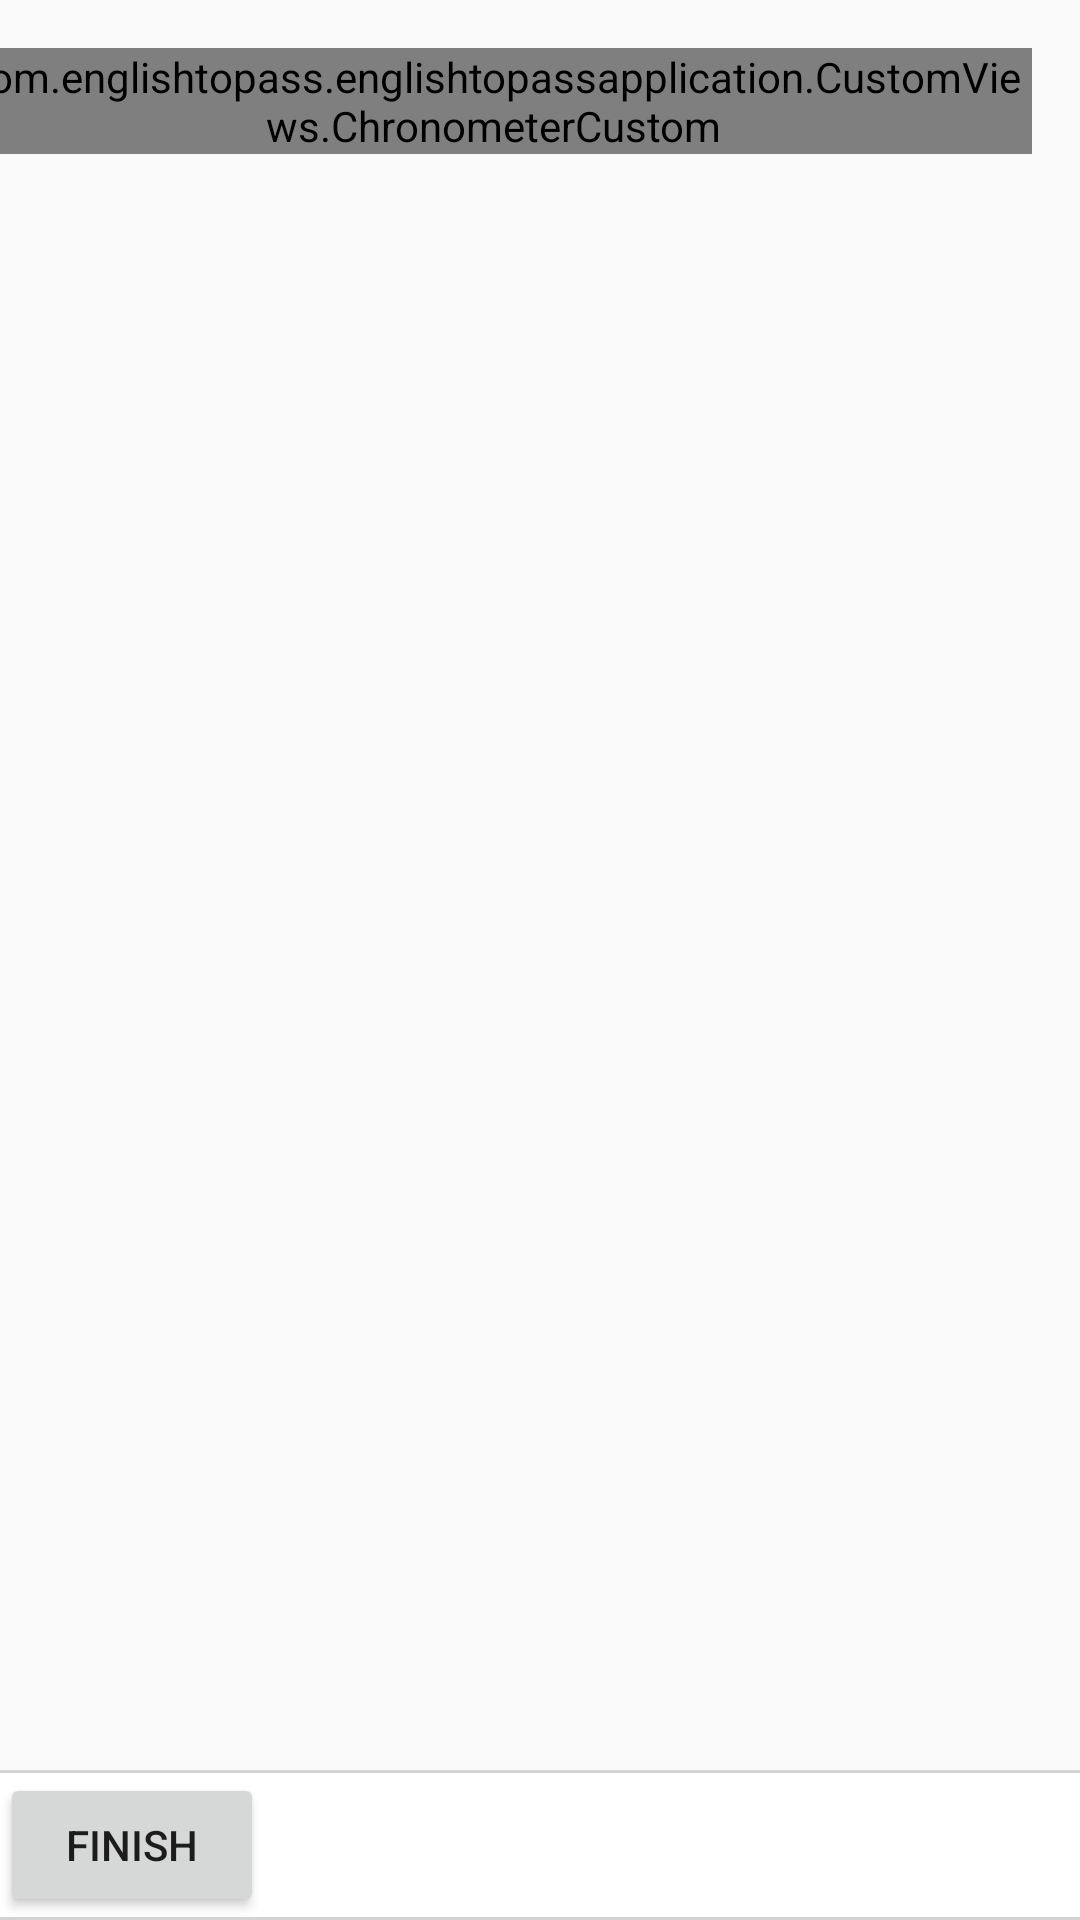

This screen was rendered from an Android layout file. Write that file and the resources it references.
<!-- AndroidManifest.xml: application theme AppTheme -->
<!-- res/layout/fragment_multiple_choice_cloze_question.xml -->
<?xml version="1.0" encoding="utf-8"?>
<androidx.constraintlayout.widget.ConstraintLayout xmlns:android="http://schemas.android.com/apk/res/android"
    xmlns:app="http://schemas.android.com/apk/res-auto"
    xmlns:tools="http://schemas.android.com/tools"
    android:id="@+id/questionRoot"
    android:layout_width="match_parent"
    android:layout_height="match_parent"
    android:background="?android:attr/colorBackground"
    android:clickable="true"
    android:focusable="true"
    tools:context=".QuestionFragments.MultipleChoiceClozeQuestion">

    <com.englishtopass.englishtopassapplication.CustomViews.ChronometerCustom
        android:id="@+id/timer"
        android:layout_width="wrap_content"
        android:layout_height="wrap_content"
        android:layout_marginTop="16dp"
        android:layout_marginEnd="16dp"
        app:layout_constraintEnd_toEndOf="parent"
        app:layout_constraintTop_toTopOf="parent"
        tools:text="TextView" />

    <ScrollView
        android:id="@+id/scrollView"
        android:layout_width="match_parent"
        android:layout_height="0dp"
        android:layout_marginTop="8dp"
        android:layout_marginBottom="8dp"
        app:layout_constraintBottom_toTopOf="@+id/actionFrameLayout"
        app:layout_constraintEnd_toEndOf="parent"
        app:layout_constraintHorizontal_bias="0.0"
        app:layout_constraintStart_toStartOf="parent"
        app:layout_constraintTop_toTopOf="parent">

        <RelativeLayout
            android:id="@+id/relativeLayout"
            android:layout_width="match_parent"
            android:layout_height="wrap_content">

            <TextView
                android:id="@+id/questionTitle"
                android:layout_width="match_parent"
                android:layout_height="wrap_content"
                android:layout_marginStart="16dp"
                android:layout_marginTop="32dp"
                android:layout_marginEnd="16dp"
                android:textAlignment="center"
                android:textSize="18sp"
                android:textStyle="bold"
                tools:text="Title" />

            <TextView
                android:id="@+id/questionBody"
                android:layout_width="match_parent"
                android:layout_height="wrap_content"
                android:layout_below="@id/questionTitle"
                android:layout_marginStart="16dp"
                android:layout_marginTop="24dp"
                android:layout_marginEnd="16dp"
                android:layout_marginBottom="8dp"
                android:paddingBottom="32dp"
                android:textSize="16sp" />

        </RelativeLayout>

    </ScrollView>

    <View
        android:id="@+id/topBorder"
        android:layout_width="match_parent"
        android:layout_height="1dp"
        android:background="#D3D3D3"
        app:layout_constraintBottom_toTopOf="@id/frameLayout"
        />

    <View
        android:id="@+id/bottomBorder"
        android:layout_width="match_parent"
        android:layout_height="1dp"
        android:background="#D3D3D3"
        app:layout_constraintBottom_toBottomOf="parent"
        />


    <FrameLayout
        android:id="@+id/frameLayout"
        android:layout_width="match_parent"
        android:layout_height="48dp"
        android:background="@color/white"
        app:layout_constraintBottom_toTopOf="@id/bottomBorder"
        app:layout_constraintEnd_toEndOf="parent"
        app:layout_constraintStart_toStartOf="parent">

        <LinearLayout
            android:layout_width="match_parent"
            android:layout_height="match_parent">

            <Button
                android:id="@+id/finishTestButton"
                android:layout_width="wrap_content"
                android:layout_height="wrap_content"
                android:text="Finish"
                />

        </LinearLayout>

    </FrameLayout>


    <FrameLayout
        android:id="@+id/actionFrameLayout"
        android:layout_width="match_parent"
        android:layout_height="wrap_content"
        app:layout_constraintEnd_toEndOf="parent"
        app:layout_constraintHorizontal_bias="1.0"
        app:layout_constraintStart_toStartOf="parent"
        app:layout_constraintBottom_toTopOf="@id/frameLayout"
        >


    </FrameLayout>

</androidx.constraintlayout.widget.ConstraintLayout>
<!-- resources referenced by this layout -->
<resources>
  <color name="white">#ffffff</color>
  <style name="AppTheme" parent="Theme.AppCompat.Light.DarkActionBar">
          
          <item name="colorPrimary">@color/colorPrimary</item>
          <item name="colorPrimaryDark">@color/colorPrimaryDark</item>
          <item name="colorAccent">@color/colorAccent</item>
      </style>
  <color name="colorPrimary">#18da8c</color>
  <color name="colorPrimaryDark">#00574B</color>
  <color name="colorAccent">#D81B60</color>
</resources>
